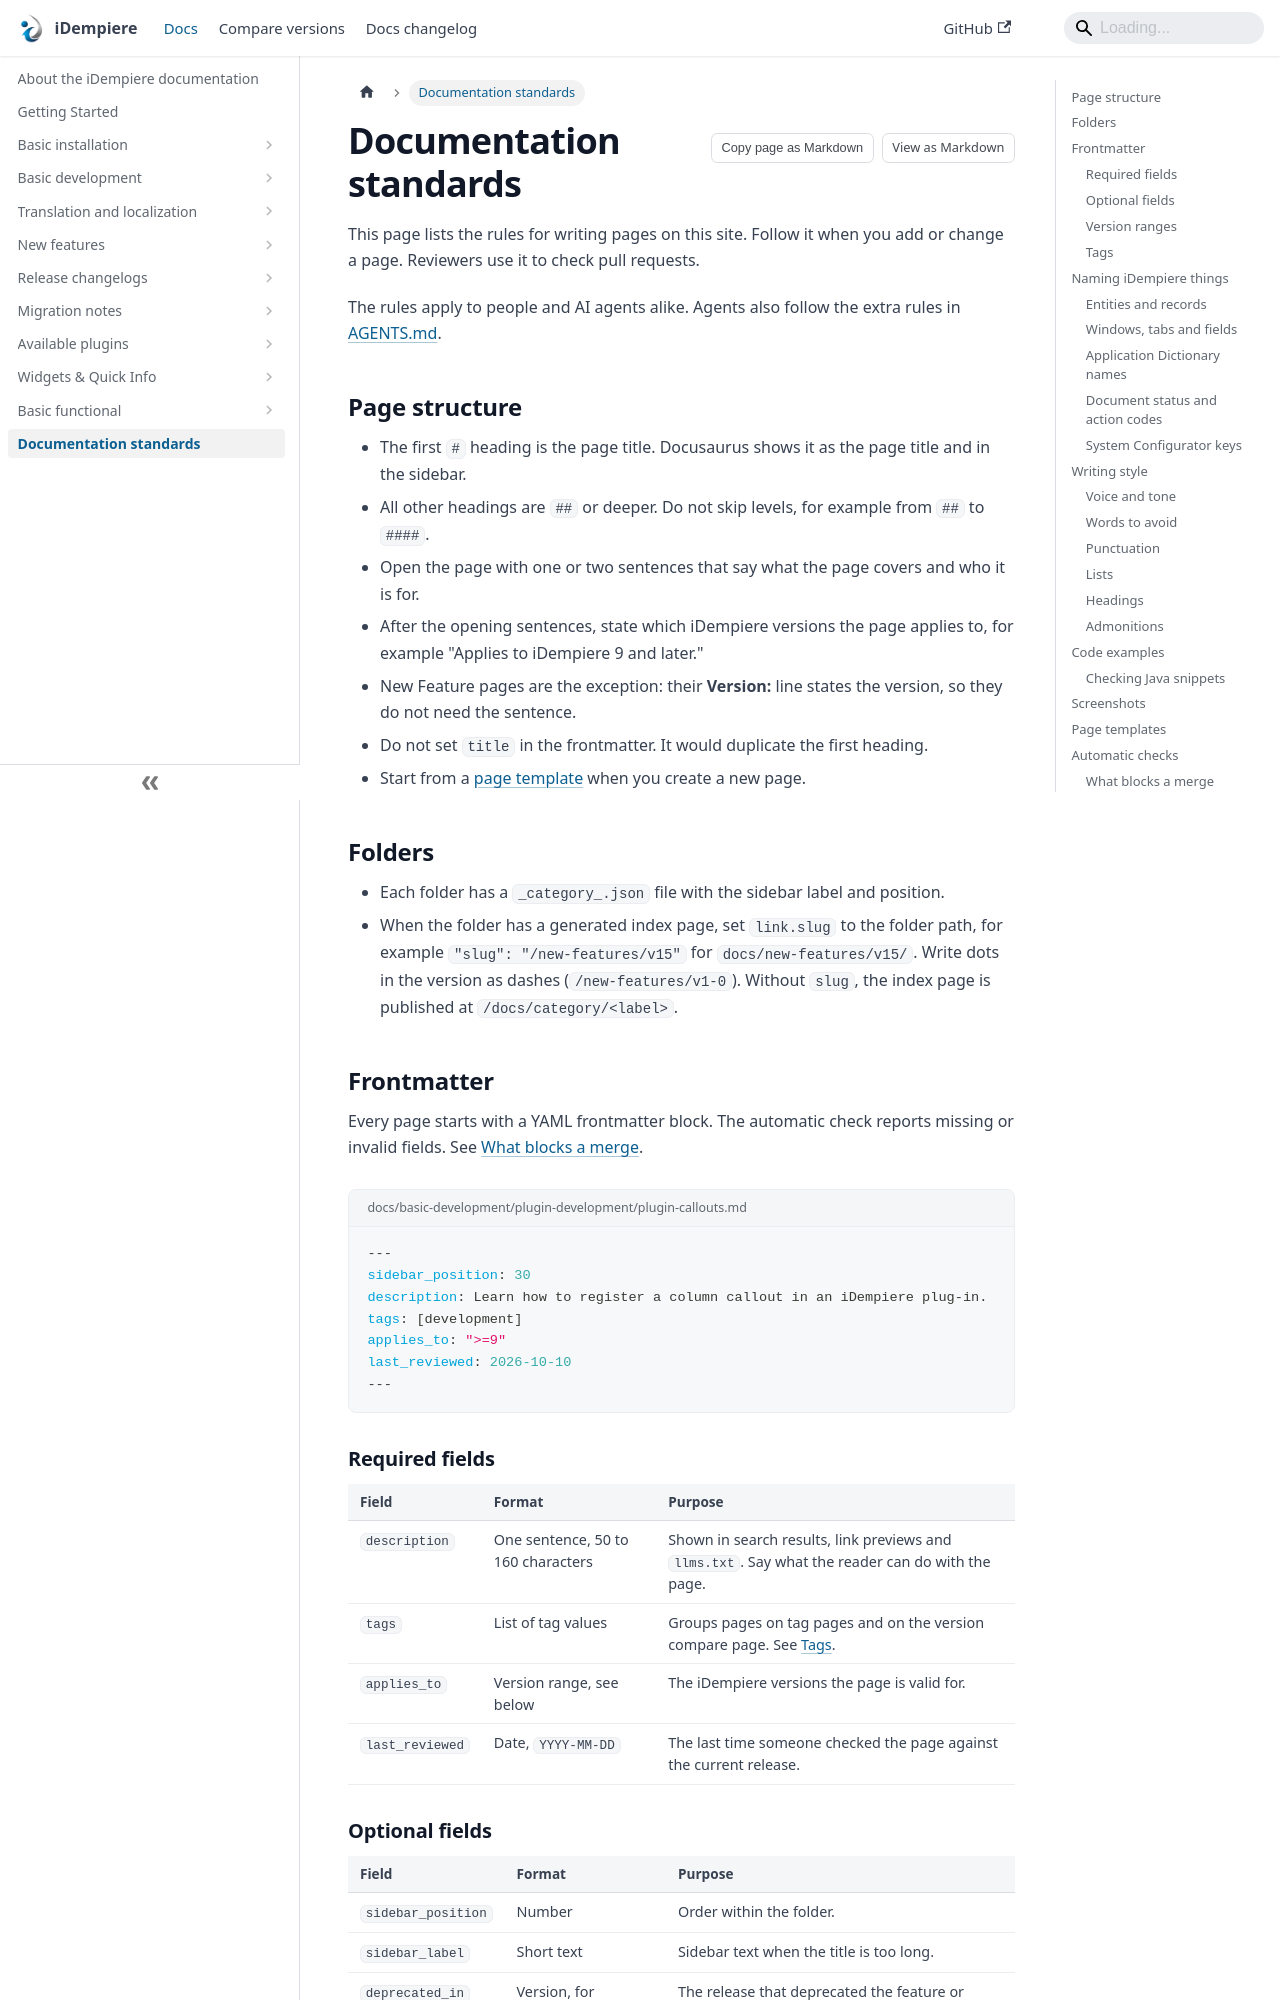

repository: idempiere/idempiere.github.io · page: docs/documentation-standards.html · generator: docusaurus

---
sidebar_position: 99
description: How to write and format pages for the iDempiere documentation, including frontmatter, naming, code examples, screenshots and review.
tags: [development]
applies_to: all
last_reviewed: 2026-10-10
---
# Documentation standards

This page lists the rules for writing pages on this site. Follow it when you add or change a page. Reviewers use it to check pull requests.

The rules apply to people and AI agents alike. Agents also follow the extra rules in [AGENTS.md](https://github.com/idempiere/idempiere.github.io/blob/main/AGENTS.md).

## Page structure

- The first `#` heading is the page title. Docusaurus shows it as the page title and in the sidebar.
- All other headings are `##` or deeper. Do not skip levels, for example from `##` to `####`.
- Open the page with one or two sentences that say what the page covers and who it is for.
- After the opening sentences, state which iDempiere versions the page applies to, for example "Applies to iDempiere 9 and later."
- New Feature pages are the exception: their **Version:** line states the version, so they do not need the sentence.
- Do not set `title` in the frontmatter. It would duplicate the first heading.
- Start from a [page template](#page-templates) when you create a new page.

## Folders

- Each folder has a `_category_.json` file with the sidebar label and position.
- When the folder has a generated index page, set `link.slug` to the folder path, for example `"slug": "/new-features/v15"` for `docs/new-features/v15/`. Write dots in the version as dashes (`/new-features/v1-0`). Without `slug`, the index page is published at `/docs/category/<label>`.

## Frontmatter

Every page starts with a YAML frontmatter block. The automatic check reports missing or invalid fields. See [What blocks a merge](#what-blocks-a-merge).

```yaml title="docs/basic-development/plugin-development/plugin-callouts.md"
---
sidebar_position: 30
description: Learn how to register a column callout in an iDempiere plug-in.
tags: [development]
applies_to: ">=9"
last_reviewed: 2026-10-10
---
```
